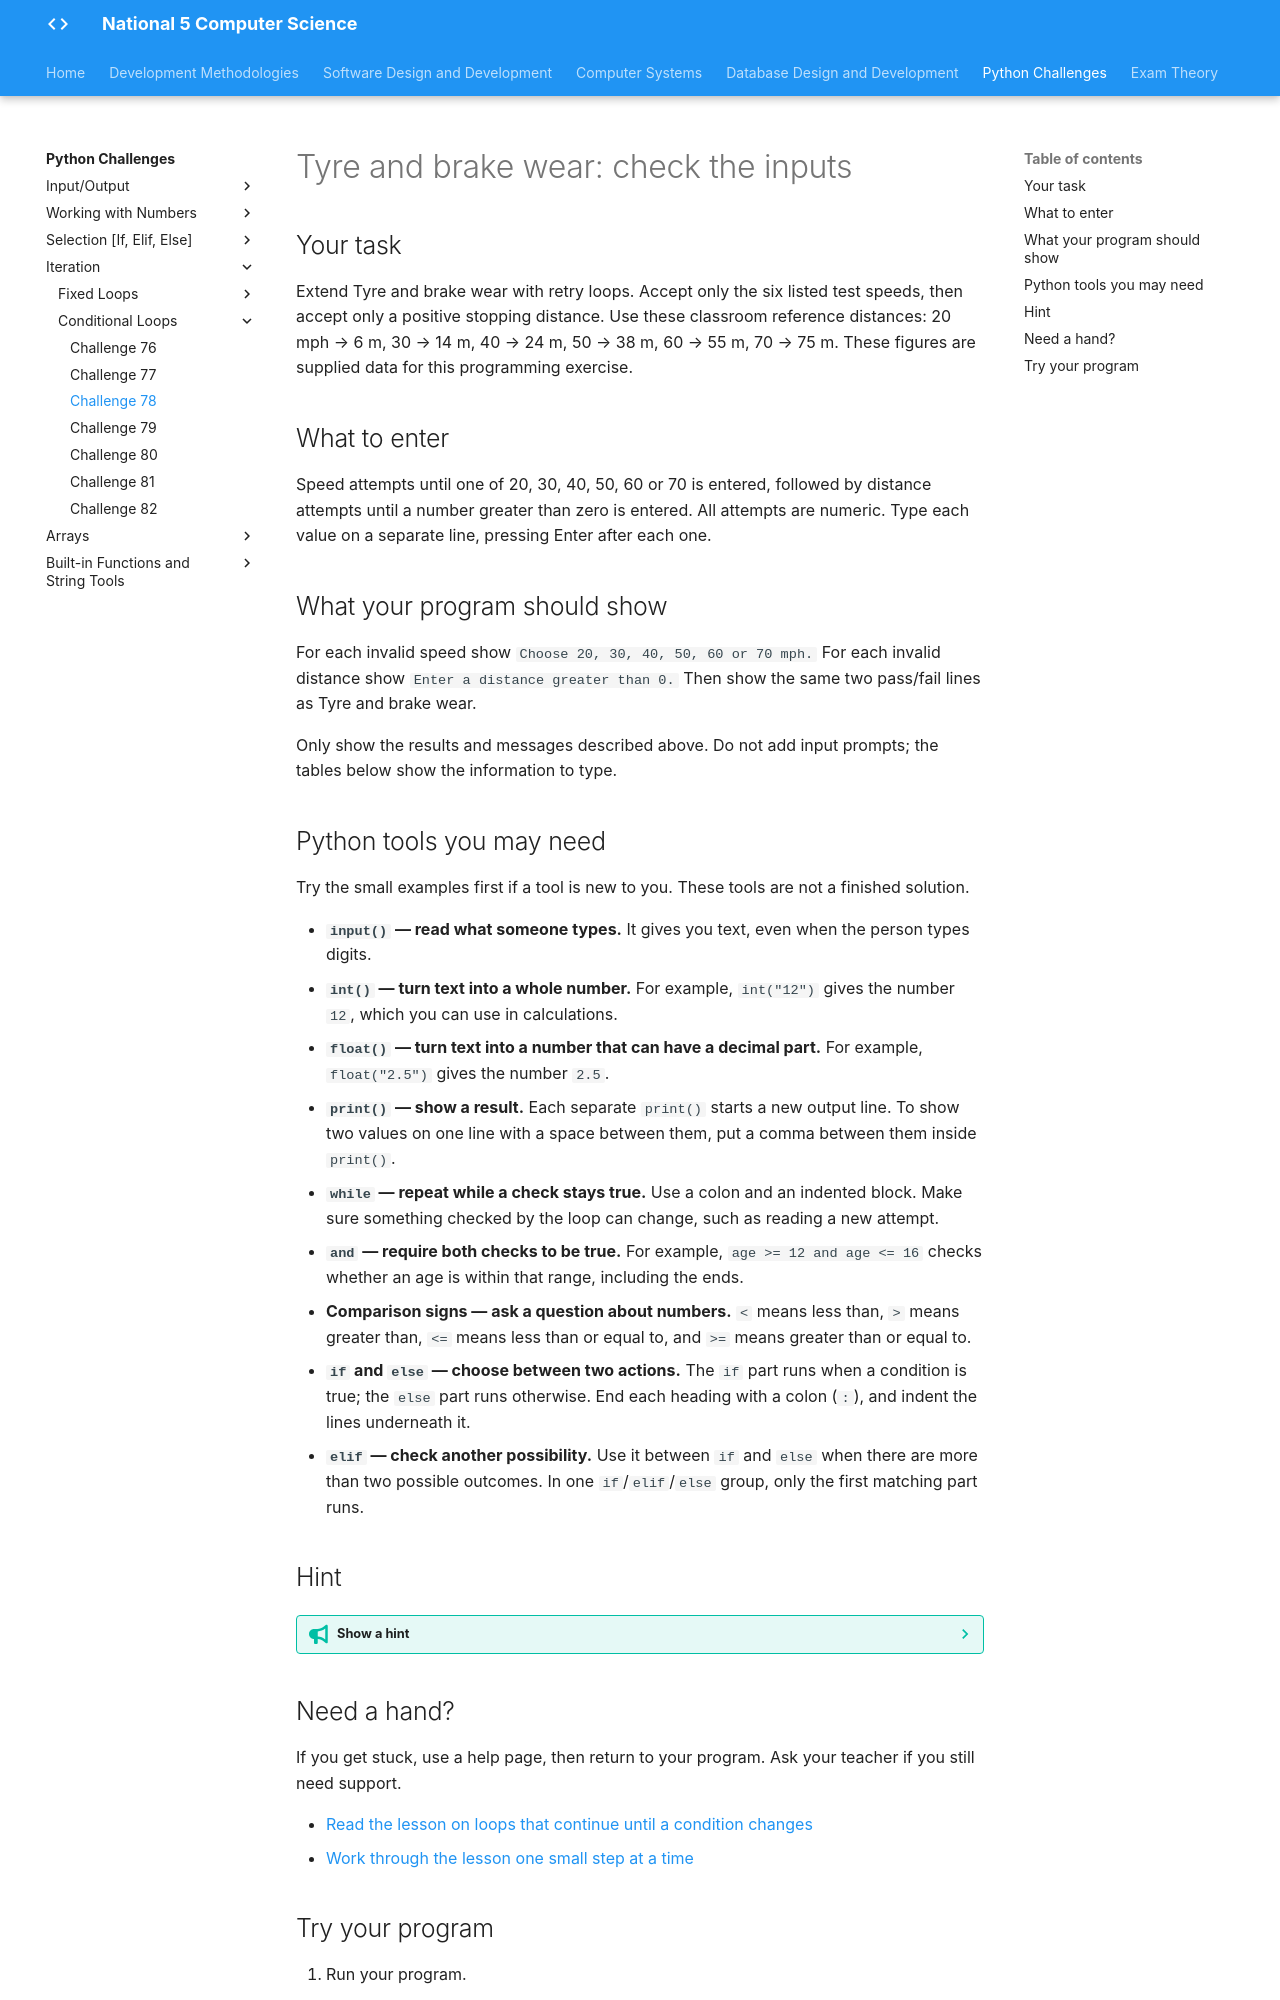

repository: Mr-Wood-CS/LN-National-5 · page: python-challenges/tasks/Challenge 78/index.html · generator: mkdocs

# Tyre and brake wear: check the inputs

## Your task

Extend Tyre and brake wear with retry loops. Accept only the six listed test speeds, then accept only a positive stopping distance. Use these classroom reference distances: 20 mph → 6 m, 30 → 14 m, 40 → 24 m, 50 → 38 m, 60 → 55 m, 70 → 75 m. These figures are supplied data for this programming exercise.

## What to enter

Speed attempts until one of 20, 30, 40, 50, 60 or 70 is entered, followed by distance attempts until a number greater than zero is entered. All attempts are numeric. Type each value on a separate line, pressing Enter after each one.

## What your program should show

For each invalid speed show `Choose 20, 30, 40, 50, 60 or 70 mph.` For each invalid distance show `Enter a distance greater than 0.` Then show the same two pass/fail lines as Tyre and brake wear.

Only show the results and messages described above. Do not add input prompts; the tables below show the information to type.

## Python tools you may need

Try the small examples first if a tool is new to you. These tools are not a finished solution.

- **`input()` — read what someone types.** It gives you text, even when the person types digits.
- **`int()` — turn text into a whole number.** For example, `int("12")` gives the number `12`, which you can use in calculations.
- **`float()` — turn text into a number that can have a decimal part.** For example, `float("2.5")` gives the number `2.5`.
- **`print()` — show a result.** Each separate `print()` starts a new output line. To show two values on one line with a space between them, put a comma between them inside `print()`.
- **`while` — repeat while a check stays true.** Use a colon and an indented block. Make sure something checked by the loop can change, such as reading a new attempt.
- **`and` — require both checks to be true.** For example, `age >= 12 and age <= 16` checks whether an age is within that range, including the ends.
- **Comparison signs — ask a question about numbers.** `<` means less than, `>` means greater than, `<=` means less than or equal to, and `>=` means greater than or equal to.
- **`if` and `else` — choose between two actions.** The `if` part runs when a condition is true; the `else` part runs otherwise. End each heading with a colon (`:`), and indent the lines underneath it.
- **`elif` — check another possibility.** Use it between `if` and `else` when there are more than two possible outcomes. In one `if`/`elif`/`else` group, only the first matching part runs.

## Hint

??? tip "Show a hint"

    Check the speed fully before asking for the distance. A speed between two listed values has no reference distance in this task.

## Need a hand?

If you get stuck, use a help page, then return to your program. Ask your teacher if you still need support.

- [Read the lesson on loops that continue until a condition changes](https://snakify.org/lessons/while_loop/)
- [Work through the lesson one small step at a time](https://snakify.org/lessons/while_loop/steps/1/)
